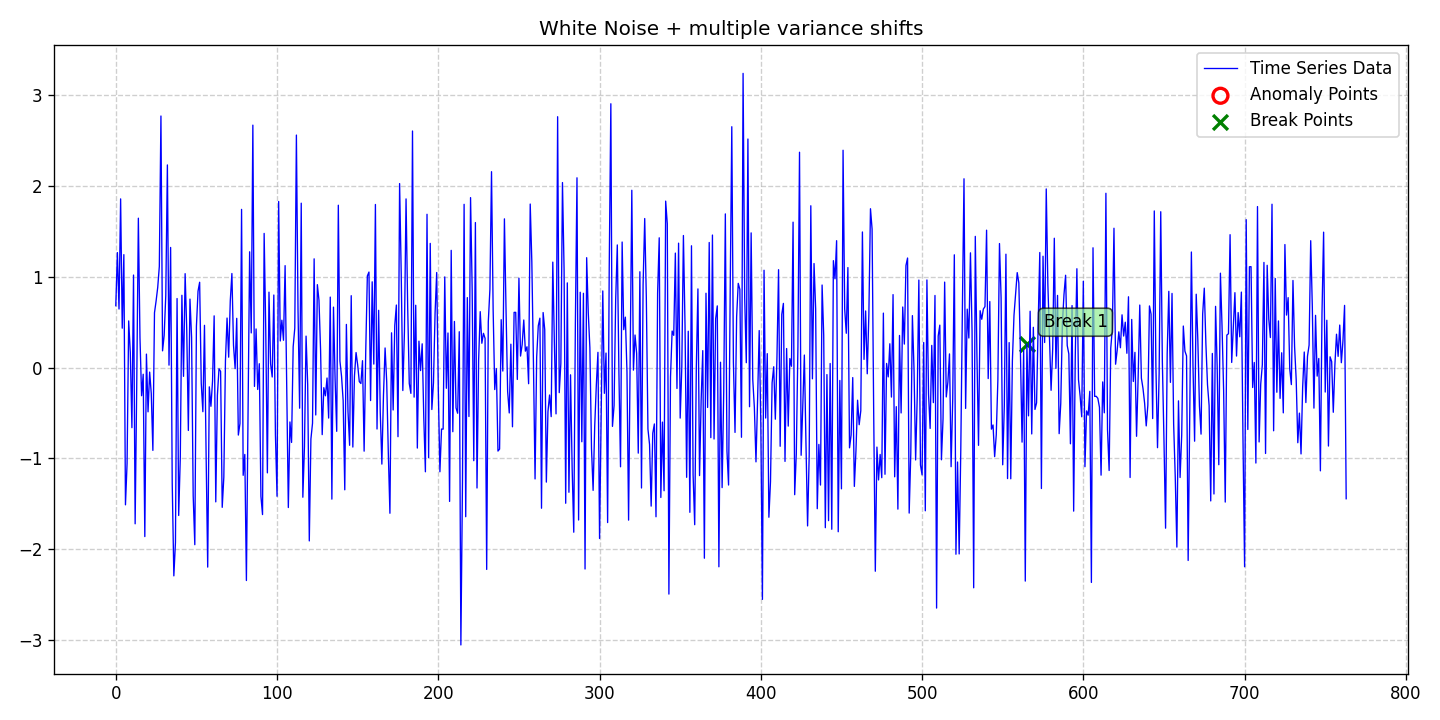

The file beside this chart, header and first rows:
date, data, stationary, det_lin_up, det_lin_down, det_quad, det_cubic, det_exp, det_damped, stoc_trend, volatility, single_seas, multiple_seas, point_anom_single, point_anom_multi, collect_anom, context_anom, mean_shift, var_shift, trend_shift, point_anom_count, point_anom_location, point_anom_point, collect_anom_count
2020-01-01, 0.6804, 0, 0, 0, 0, 0, 0, 0, 0, 0, 0, 0, 0, 0, 0, 0, 0, 1, 0, 0, none, , 0
2020-01-02, 1.265, 0, 0, 0, 0, 0, 0, 0, 0, 0, 0, 0, 0, 0, 0, 0, 0, 1, 0, 0, none, , 0
2020-01-03, 0.6441, 0, 0, 0, 0, 0, 0, 0, 0, 0, 0, 0, 0, 0, 0, 0, 0, 1, 0, 0, none, , 0
2020-01-04, 1.855, 0, 0, 0, 0, 0, 0, 0, 0, 0, 0, 0, 0, 0, 0, 0, 0, 1, 0, 0, none, , 0
2020-01-05, 0.4334, 0, 0, 0, 0, 0, 0, 0, 0, 0, 0, 0, 0, 0, 0, 0, 0, 1, 0, 0, none, , 0
2020-01-06, 1.242, 0, 0, 0, 0, 0, 0, 0, 0, 0, 0, 0, 0, 0, 0, 0, 0, 1, 0, 0, none, , 0
2020-01-07, -1.51, 0, 0, 0, 0, 0, 0, 0, 0, 0, 0, 0, 0, 0, 0, 0, 0, 1, 0, 0, none, , 0
2020-01-08, -1.055, 0, 0, 0, 0, 0, 0, 0, 0, 0, 0, 0, 0, 0, 0, 0, 0, 1, 0, 0, none, , 0
2020-01-09, 0.5133, 0, 0, 0, 0, 0, 0, 0, 0, 0, 0, 0, 0, 0, 0, 0, 0, 1, 0, 0, none, , 0
2020-01-10, 0.1663, 0, 0, 0, 0, 0, 0, 0, 0, 0, 0, 0, 0, 0, 0, 0, 0, 1, 0, 0, none, , 0
2020-01-11, -0.661, 0, 0, 0, 0, 0, 0, 0, 0, 0, 0, 0, 0, 0, 0, 0, 0, 1, 0, 0, none, , 0
2020-01-12, 1.018, 0, 0, 0, 0, 0, 0, 0, 0, 0, 0, 0, 0, 0, 0, 0, 0, 1, 0, 0, none, , 0
2020-01-13, -1.718, 0, 0, 0, 0, 0, 0, 0, 0, 0, 0, 0, 0, 0, 0, 0, 0, 1, 0, 0, none, , 0
2020-01-14, -0.1727, 0, 0, 0, 0, 0, 0, 0, 0, 0, 0, 0, 0, 0, 0, 0, 0, 1, 0, 0, none, , 0
2020-01-15, 1.643, 0, 0, 0, 0, 0, 0, 0, 0, 0, 0, 0, 0, 0, 0, 0, 0, 1, 0, 0, none, , 0
2020-01-16, 0.3291, 0, 0, 0, 0, 0, 0, 0, 0, 0, 0, 0, 0, 0, 0, 0, 0, 1, 0, 0, none, , 0
2020-01-17, -0.3096, 0, 0, 0, 0, 0, 0, 0, 0, 0, 0, 0, 0, 0, 0, 0, 0, 1, 0, 0, none, , 0
2020-01-18, -0.07324, 0, 0, 0, 0, 0, 0, 0, 0, 0, 0, 0, 0, 0, 0, 0, 0, 1, 0, 0, none, , 0
2020-01-19, -1.859, 0, 0, 0, 0, 0, 0, 0, 0, 0, 0, 0, 0, 0, 0, 0, 0, 1, 0, 0, none, , 0
2020-01-20, 0.1481, 0, 0, 0, 0, 0, 0, 0, 0, 0, 0, 0, 0, 0, 0, 0, 0, 1, 0, 0, none, , 0
2020-01-21, -0.487, 0, 0, 0, 0, 0, 0, 0, 0, 0, 0, 0, 0, 0, 0, 0, 0, 1, 0, 0, none, , 0
2020-01-22, -0.04944, 0, 0, 0, 0, 0, 0, 0, 0, 0, 0, 0, 0, 0, 0, 0, 0, 1, 0, 0, none, , 0
2020-01-23, -0.2855, 0, 0, 0, 0, 0, 0, 0, 0, 0, 0, 0, 0, 0, 0, 0, 0, 1, 0, 0, none, , 0
2020-01-24, -0.9108, 0, 0, 0, 0, 0, 0, 0, 0, 0, 0, 0, 0, 0, 0, 0, 0, 1, 0, 0, none, , 0
2020-01-25, 0.6031, 0, 0, 0, 0, 0, 0, 0, 0, 0, 0, 0, 0, 0, 0, 0, 0, 1, 0, 0, none, , 0
2020-01-26, 0.7329, 0, 0, 0, 0, 0, 0, 0, 0, 0, 0, 0, 0, 0, 0, 0, 0, 1, 0, 0, none, , 0
2020-01-27, 0.8816, 0, 0, 0, 0, 0, 0, 0, 0, 0, 0, 0, 0, 0, 0, 0, 0, 1, 0, 0, none, , 0
2020-01-28, 1.113, 0, 0, 0, 0, 0, 0, 0, 0, 0, 0, 0, 0, 0, 0, 0, 0, 1, 0, 0, none, , 0
2020-01-29, 2.767, 0, 0, 0, 0, 0, 0, 0, 0, 0, 0, 0, 0, 0, 0, 0, 0, 1, 0, 0, none, , 0
2020-01-30, 0.1841, 0, 0, 0, 0, 0, 0, 0, 0, 0, 0, 0, 0, 0, 0, 0, 0, 1, 0, 0, none, , 0
2020-01-31, 0.3548, 0, 0, 0, 0, 0, 0, 0, 0, 0, 0, 0, 0, 0, 0, 0, 0, 1, 0, 0, none, , 0
2020-02-01, 0.7913, 0, 0, 0, 0, 0, 0, 0, 0, 0, 0, 0, 0, 0, 0, 0, 0, 1, 0, 0, none, , 0
2020-02-02, 2.229, 0, 0, 0, 0, 0, 0, 0, 0, 0, 0, 0, 0, 0, 0, 0, 0, 1, 0, 0, none, , 0
2020-02-03, 0.02679, 0, 0, 0, 0, 0, 0, 0, 0, 0, 0, 0, 0, 0, 0, 0, 0, 1, 0, 0, none, , 0
2020-02-04, 1.321, 0, 0, 0, 0, 0, 0, 0, 0, 0, 0, 0, 0, 0, 0, 0, 0, 1, 0, 0, none, , 0
2020-02-05, -1.273, 0, 0, 0, 0, 0, 0, 0, 0, 0, 0, 0, 0, 0, 0, 0, 0, 1, 0, 0, none, , 0
2020-02-06, -2.291, 0, 0, 0, 0, 0, 0, 0, 0, 0, 0, 0, 0, 0, 0, 0, 0, 1, 0, 0, none, , 0
2020-02-07, -1.924, 0, 0, 0, 0, 0, 0, 0, 0, 0, 0, 0, 0, 0, 0, 0, 0, 1, 0, 0, none, , 0
2020-02-08, 0.7595, 0, 0, 0, 0, 0, 0, 0, 0, 0, 0, 0, 0, 0, 0, 0, 0, 1, 0, 0, none, , 0
2020-02-09, -1.627, 0, 0, 0, 0, 0, 0, 0, 0, 0, 0, 0, 0, 0, 0, 0, 0, 1, 0, 0, none, , 0
2020-02-10, -0.9906, 0, 0, 0, 0, 0, 0, 0, 0, 0, 0, 0, 0, 0, 0, 0, 0, 1, 0, 0, none, , 0
2020-02-11, 0.7953, 0, 0, 0, 0, 0, 0, 0, 0, 0, 0, 0, 0, 0, 0, 0, 0, 1, 0, 0, none, , 0
2020-02-12, -0.09634, 0, 0, 0, 0, 0, 0, 0, 0, 0, 0, 0, 0, 0, 0, 0, 0, 1, 0, 0, none, , 0
2020-02-13, 1.033, 0, 0, 0, 0, 0, 0, 0, 0, 0, 0, 0, 0, 0, 0, 0, 0, 1, 0, 0, none, , 0
2020-02-14, 0.4166, 0, 0, 0, 0, 0, 0, 0, 0, 0, 0, 0, 0, 0, 0, 0, 0, 1, 0, 0, none, , 0
2020-02-15, -0.6916, 0, 0, 0, 0, 0, 0, 0, 0, 0, 0, 0, 0, 0, 0, 0, 0, 1, 0, 0, none, , 0
2020-02-16, 0.7533, 0, 0, 0, 0, 0, 0, 0, 0, 0, 0, 0, 0, 0, 0, 0, 0, 1, 0, 0, none, , 0
2020-02-17, 0.3324, 0, 0, 0, 0, 0, 0, 0, 0, 0, 0, 0, 0, 0, 0, 0, 0, 1, 0, 0, none, , 0
2020-02-18, -1.411, 0, 0, 0, 0, 0, 0, 0, 0, 0, 0, 0, 0, 0, 0, 0, 0, 1, 0, 0, none, , 0
2020-02-19, -1.948, 0, 0, 0, 0, 0, 0, 0, 0, 0, 0, 0, 0, 0, 0, 0, 0, 1, 0, 0, none, , 0
2020-02-20, 0.4534, 0, 0, 0, 0, 0, 0, 0, 0, 0, 0, 0, 0, 0, 0, 0, 0, 1, 0, 0, none, , 0
2020-02-21, 0.8401, 0, 0, 0, 0, 0, 0, 0, 0, 0, 0, 0, 0, 0, 0, 0, 0, 1, 0, 0, none, , 0
2020-02-22, 0.9388, 0, 0, 0, 0, 0, 0, 0, 0, 0, 0, 0, 0, 0, 0, 0, 0, 1, 0, 0, none, , 0
2020-02-23, -0.1731, 0, 0, 0, 0, 0, 0, 0, 0, 0, 0, 0, 0, 0, 0, 0, 0, 1, 0, 0, none, , 0
2020-02-24, -0.4853, 0, 0, 0, 0, 0, 0, 0, 0, 0, 0, 0, 0, 0, 0, 0, 0, 1, 0, 0, none, , 0
2020-02-25, 0.4647, 0, 0, 0, 0, 0, 0, 0, 0, 0, 0, 0, 0, 0, 0, 0, 0, 1, 0, 0, none, , 0
2020-02-26, -0.9442, 0, 0, 0, 0, 0, 0, 0, 0, 0, 0, 0, 0, 0, 0, 0, 0, 1, 0, 0, none, , 0
2020-02-27, -2.195, 0, 0, 0, 0, 0, 0, 0, 0, 0, 0, 0, 0, 0, 0, 0, 0, 1, 0, 0, none, , 0
2020-02-28, -0.2119, 0, 0, 0, 0, 0, 0, 0, 0, 0, 0, 0, 0, 0, 0, 0, 0, 1, 0, 0, none, , 0
2020-02-29, -0.426, 0, 0, 0, 0, 0, 0, 0, 0, 0, 0, 0, 0, 0, 0, 0, 0, 1, 0, 0, none, , 0
... 704 more rows
